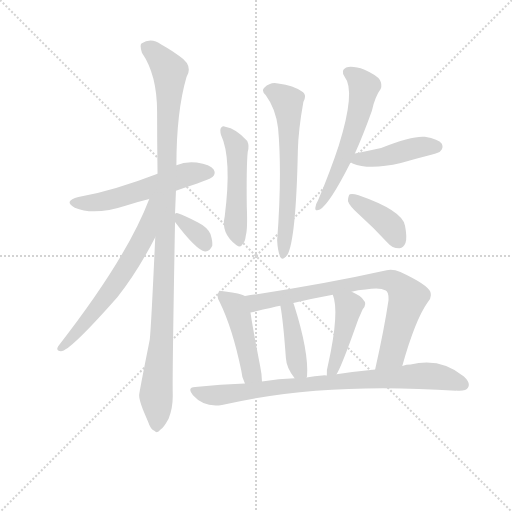
t = 0.00 s
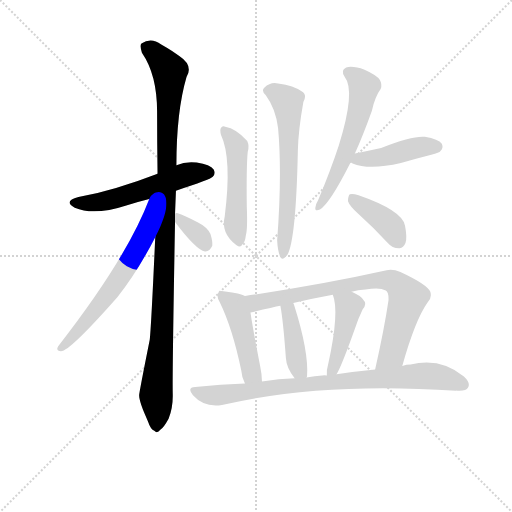
t = 2.03 s
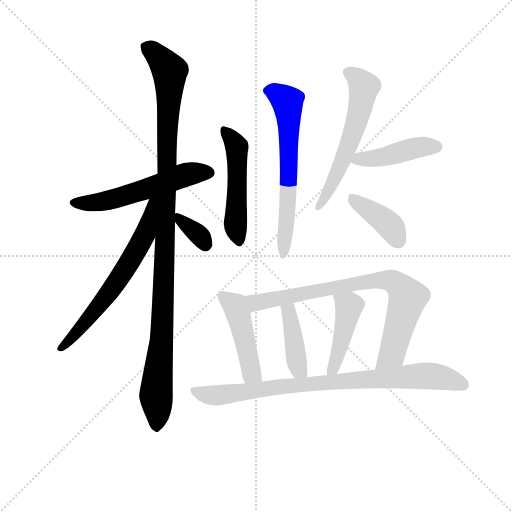
t = 4.06 s
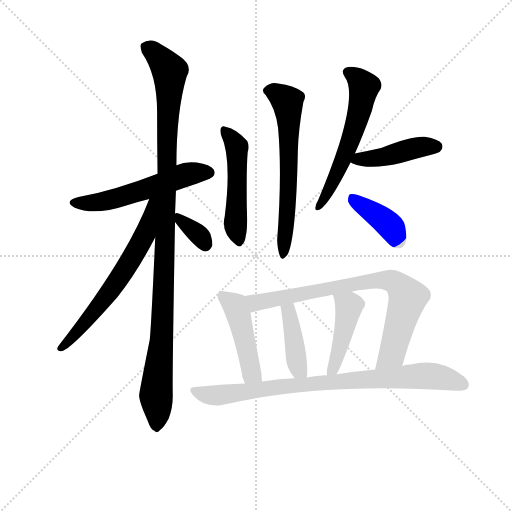
t = 6.09 s
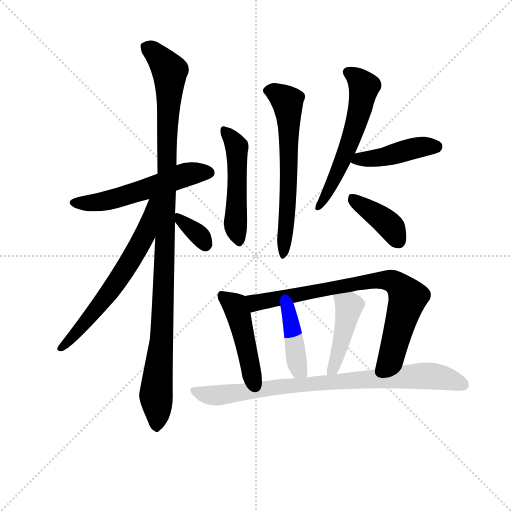
t = 8.12 s
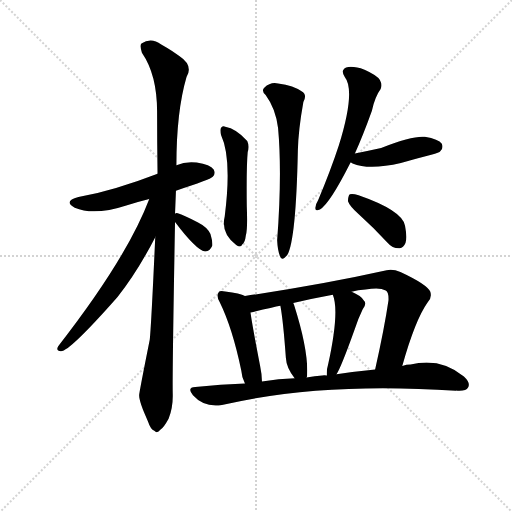
t = 10.15 s

The animated SVG that drew these frames (rendered in a browser with its animation timeline set to each time). Animation: 14 CSS @keyframes rules; one cycle of 10.15 s.

<svg version="1.1" viewBox="0 0 1024 1024" xmlns="http://www.w3.org/2000/svg">
  <g stroke="lightgray" stroke-dasharray="1,1" stroke-width="1" transform="scale(4, 4)">
    <line x1="0" y1="0" x2="256" y2="256"></line>
    <line x1="256" y1="0" x2="0" y2="256"></line>
    <line x1="128" y1="0" x2="128" y2="256"></line>
    <line x1="0" y1="128" x2="256" y2="128"></line>
  </g>
<g transform="scale(0.92, -0.92) translate(60, -900)">
   <style type="text/css">
    @keyframes keyframes0 {
      from {
       stroke: blue;
       stroke-dashoffset: 556;
       stroke-width: 128;
       }
       64% {
       animation-timing-function: step-end;
       stroke: blue;
       stroke-dashoffset: 0;
       stroke-width: 128;
       }
       to {
       stroke: black;
       stroke-width: 1024;
       }
       }
       #make-me-a-hanzi-animation-0 {
         animation: keyframes0 0.702474s both;
         animation-delay: 0.000000s;
         animation-timing-function: linear;
       }
    @keyframes keyframes1 {
      from {
       stroke: blue;
       stroke-dashoffset: 1100;
       stroke-width: 128;
       }
       78% {
       animation-timing-function: step-end;
       stroke: blue;
       stroke-dashoffset: 0;
       stroke-width: 128;
       }
       to {
       stroke: black;
       stroke-width: 1024;
       }
       }
       #make-me-a-hanzi-animation-1 {
         animation: keyframes1 1.145182s both;
         animation-delay: 0.702474s;
         animation-timing-function: linear;
       }
    @keyframes keyframes2 {
      from {
       stroke: blue;
       stroke-dashoffset: 645;
       stroke-width: 128;
       }
       68% {
       animation-timing-function: step-end;
       stroke: blue;
       stroke-dashoffset: 0;
       stroke-width: 128;
       }
       to {
       stroke: black;
       stroke-width: 1024;
       }
       }
       #make-me-a-hanzi-animation-2 {
         animation: keyframes2 0.774902s both;
         animation-delay: 1.847656s;
         animation-timing-function: linear;
       }
    @keyframes keyframes3 {
      from {
       stroke: blue;
       stroke-dashoffset: 347;
       stroke-width: 128;
       }
       53% {
       animation-timing-function: step-end;
       stroke: blue;
       stroke-dashoffset: 0;
       stroke-width: 128;
       }
       to {
       stroke: black;
       stroke-width: 1024;
       }
       }
       #make-me-a-hanzi-animation-3 {
         animation: keyframes3 0.532389s both;
         animation-delay: 2.622559s;
         animation-timing-function: linear;
       }
    @keyframes keyframes4 {
      from {
       stroke: blue;
       stroke-dashoffset: 505;
       stroke-width: 128;
       }
       62% {
       animation-timing-function: step-end;
       stroke: blue;
       stroke-dashoffset: 0;
       stroke-width: 128;
       }
       to {
       stroke: black;
       stroke-width: 1024;
       }
       }
       #make-me-a-hanzi-animation-4 {
         animation: keyframes4 0.660970s both;
         animation-delay: 3.154948s;
         animation-timing-function: linear;
       }
    @keyframes keyframes5 {
      from {
       stroke: blue;
       stroke-dashoffset: 641;
       stroke-width: 128;
       }
       68% {
       animation-timing-function: step-end;
       stroke: blue;
       stroke-dashoffset: 0;
       stroke-width: 128;
       }
       to {
       stroke: black;
       stroke-width: 1024;
       }
       }
       #make-me-a-hanzi-animation-5 {
         animation: keyframes5 0.771647s both;
         animation-delay: 3.815918s;
         animation-timing-function: linear;
       }
    @keyframes keyframes6 {
      from {
       stroke: blue;
       stroke-dashoffset: 583;
       stroke-width: 128;
       }
       65% {
       animation-timing-function: step-end;
       stroke: blue;
       stroke-dashoffset: 0;
       stroke-width: 128;
       }
       to {
       stroke: black;
       stroke-width: 1024;
       }
       }
       #make-me-a-hanzi-animation-6 {
         animation: keyframes6 0.724447s both;
         animation-delay: 4.587565s;
         animation-timing-function: linear;
       }
    @keyframes keyframes7 {
      from {
       stroke: blue;
       stroke-dashoffset: 442;
       stroke-width: 128;
       }
       59% {
       animation-timing-function: step-end;
       stroke: blue;
       stroke-dashoffset: 0;
       stroke-width: 128;
       }
       to {
       stroke: black;
       stroke-width: 1024;
       }
       }
       #make-me-a-hanzi-animation-7 {
         animation: keyframes7 0.609701s both;
         animation-delay: 5.312012s;
         animation-timing-function: linear;
       }
    @keyframes keyframes8 {
      from {
       stroke: blue;
       stroke-dashoffset: 398;
       stroke-width: 128;
       }
       56% {
       animation-timing-function: step-end;
       stroke: blue;
       stroke-dashoffset: 0;
       stroke-width: 128;
       }
       to {
       stroke: black;
       stroke-width: 1024;
       }
       }
       #make-me-a-hanzi-animation-8 {
         animation: keyframes8 0.573893s both;
         animation-delay: 5.921712s;
         animation-timing-function: linear;
       }
    @keyframes keyframes9 {
      from {
       stroke: blue;
       stroke-dashoffset: 462;
       stroke-width: 128;
       }
       60% {
       animation-timing-function: step-end;
       stroke: blue;
       stroke-dashoffset: 0;
       stroke-width: 128;
       }
       to {
       stroke: black;
       stroke-width: 1024;
       }
       }
       #make-me-a-hanzi-animation-9 {
         animation: keyframes9 0.625977s both;
         animation-delay: 6.495605s;
         animation-timing-function: linear;
       }
    @keyframes keyframes10 {
      from {
       stroke: blue;
       stroke-dashoffset: 790;
       stroke-width: 128;
       }
       72% {
       animation-timing-function: step-end;
       stroke: blue;
       stroke-dashoffset: 0;
       stroke-width: 128;
       }
       to {
       stroke: black;
       stroke-width: 1024;
       }
       }
       #make-me-a-hanzi-animation-10 {
         animation: keyframes10 0.892904s both;
         animation-delay: 7.121582s;
         animation-timing-function: linear;
       }
    @keyframes keyframes11 {
      from {
       stroke: blue;
       stroke-dashoffset: 415;
       stroke-width: 128;
       }
       57% {
       animation-timing-function: step-end;
       stroke: blue;
       stroke-dashoffset: 0;
       stroke-width: 128;
       }
       to {
       stroke: black;
       stroke-width: 1024;
       }
       }
       #make-me-a-hanzi-animation-11 {
         animation: keyframes11 0.587728s both;
         animation-delay: 8.014486s;
         animation-timing-function: linear;
       }
    @keyframes keyframes12 {
      from {
       stroke: blue;
       stroke-dashoffset: 445;
       stroke-width: 128;
       }
       59% {
       animation-timing-function: step-end;
       stroke: blue;
       stroke-dashoffset: 0;
       stroke-width: 128;
       }
       to {
       stroke: black;
       stroke-width: 1024;
       }
       }
       #make-me-a-hanzi-animation-12 {
         animation: keyframes12 0.612142s both;
         animation-delay: 8.602214s;
         animation-timing-function: linear;
       }
    @keyframes keyframes13 {
      from {
       stroke: blue;
       stroke-dashoffset: 846;
       stroke-width: 128;
       }
       73% {
       animation-timing-function: step-end;
       stroke: blue;
       stroke-dashoffset: 0;
       stroke-width: 128;
       }
       to {
       stroke: black;
       stroke-width: 1024;
       }
       }
       #make-me-a-hanzi-animation-13 {
         animation: keyframes13 0.938477s both;
         animation-delay: 9.214355s;
         animation-timing-function: linear;
       }
</style>
<path d="M 322.5 485.5 Q 397.5 509.5 402.5 515.5 Q 409.5 522.5 404.5 531.5 Q 397.5 541.5 367.5 546.5 Q 343.5 549.5 323.5 540.5 L 282.5 522.5 Q 189.5 486.5 110.5 471.5 Q 76.5 462.5 102.5 448.5 Q 144.5 430.5 214.5 453.5 Q 236.5 460.5 264.5 467.5 L 322.5 485.5 Z" fill="lightgray"></path> 
<path d="M 320.5 435.5 L 322.5 485.5 L 323.5 540.5 Q 323.5 657.5 345.5 732.5 Q 360.5 757.5 330.5 777.5 Q 315.5 789.5 290.5 803.5 Q 268.5 819.5 247.5 805.5 Q 243.5 801.5 248.5 785.5 Q 281.5 737.5 281.5 657.5 Q 281.5 591.5 282.5 522.5 L 277.5 384.5 Q 268.5 186.5 265.5 161.5 Q 241.5 41.5 242.5 40.5 Q 242.5 25.5 261.5 -15.5 Q 267.5 -33.5 275.5 -36.5 Q 281.5 -43.5 288.5 -34.5 Q 295.5 -30.5 306.5 -10.5 Q 316.5 14.5 315.5 44.5 Q 314.5 87.5 320.5 417.5 L 320.5 435.5 Z" fill="lightgray"></path> 
<path d="M 264.5 467.5 Q 215.5 338.5 66.5 147.5 Q 60.5 137.5 72.5 136.5 Q 91.5 136.5 195.5 254.5 Q 238.5 308.5 277.5 384.5 C 334.5 493.5 275.5 495.5 264.5 467.5 Z" fill="lightgray"></path> 
<path d="M 320.5 417.5 Q 366.5 356.5 385.5 353.5 Q 395.5 352.5 401.5 365.5 Q 402.5 375.5 397.5 391.5 Q 390.5 406.5 370.5 416.5 Q 339.5 432.5 326.5 436.5 Q 322.5 437.5 320.5 435.5 C 309.5 431.5 309.5 431.5 320.5 417.5 Z" fill="lightgray"></path> 
<path d="M 420.5 606.5 Q 444.5 555.5 428.5 429.5 Q 419.5 393.5 453.5 367.5 Q 463.5 360.5 466.5 368.5 Q 472.5 371.5 474.5 388.5 Q 478.5 401.5 476.5 451.5 Q 475.5 538.5 478.5 569.5 Q 482.5 582.5 477.5 593.5 Q 453.5 620.5 429.5 624.5 Q 425.5 627.5 420.5 622.5 Q 417.5 618.5 420.5 606.5 Z" fill="lightgray"></path> 
<path d="M 517.5 693.5 Q 539.5 663.5 544.5 621.5 Q 553.5 522.5 542.5 377.5 Q 543.5 355.5 548.5 343.5 Q 552.5 330.5 564.5 345.5 Q 583.5 378.5 587.5 572.5 Q 588.5 617.5 599.5 678.5 Q 608.5 694.5 595.5 701.5 Q 579.5 713.5 544.5 718.5 Q 528.5 722.5 514.5 709.5 Q 507.5 702.5 517.5 693.5 Z" fill="lightgray"></path> 
<path d="M 711.5 566.5 Q 729.5 606.5 748.5 659.5 Q 755.5 690.5 767.5 706.5 Q 771.5 716.5 765.5 726.5 Q 759.5 736.5 732.5 748.5 Q 707.5 757.5 692.5 753.5 Q 679.5 747.5 689.5 732.5 Q 713.5 702.5 676.5 583.5 Q 658.5 528.5 631.5 464.5 Q 625.5 454.5 625.5 448.5 Q 624.5 439.5 635.5 444.5 Q 656.5 456.5 701.5 545.5 L 701.5 546.5 L 711.5 566.5 Z" fill="lightgray"></path> 
<path d="M 701.5 546.5 Q 704.5 546.5 706.5 544.5 Q 742.5 529.5 811.5 545.5 Q 842.5 554.5 877.5 563.5 Q 895.5 567.5 897.5 571.5 Q 904.5 578.5 900.5 587.5 Q 893.5 597.5 863.5 602.5 Q 838.5 605.5 768.5 578.5 Q 741.5 572.5 711.5 566.5 C 682.5 560.5 673.5 557.5 701.5 546.5 Z" fill="lightgray"></path> 
<path d="M 720.5 433.5 Q 751.5 405.5 782.5 372.5 Q 792.5 360.5 807.5 360.5 Q 816.5 359.5 821.5 371.5 Q 825.5 383.5 820.5 409.5 Q 814.5 442.5 719.5 475.5 Q 706.5 479.5 700.5 477.5 Q 696.5 473.5 696.5 462.5 Q 699.5 452.5 720.5 433.5 Z" fill="lightgray"></path> 
<path d="M 472.5 256.5 Q 462.5 262.5 429.5 266.5 Q 417.5 269.5 415.5 264.5 Q 409.5 257.5 417.5 243.5 Q 445.5 186.5 464.5 94.5 Q 465.5 79.5 472.5 66.5 C 485.5 39.5 510.5 40.5 509.5 70.5 Q 509.5 85.5 505.5 104.5 Q 489.5 186.5 484.5 220.5 C 479.5 250.5 479.5 253.5 472.5 256.5 Z" fill="lightgray"></path> 
<path d="M 814.5 104.5 Q 842.5 204.5 869.5 242.5 Q 879.5 252.5 875.5 265.5 Q 868.5 281.5 810.5 308.5 Q 794.5 315.5 780.5 312.5 Q 641.5 281.5 472.5 256.5 C 442.5 252.5 455.5 213.5 484.5 220.5 Q 533.5 232.5 549.5 235.5 L 577.5 241.5 Q 619.5 251.5 663.5 259.5 L 704.5 265.5 Q 717.5 269.5 734.5 270.5 Q 765.5 276.5 778.5 268.5 Q 785.5 264.5 784.5 246.5 Q 775.5 185.5 755.5 96.5 C 748.5 67.5 806.5 75.5 814.5 104.5 Z" fill="lightgray"></path> 
<path d="M 606.5 79.5 Q 606.5 80.5 607.5 81.5 Q 611.5 135.5 579.5 236.5 Q 578.5 239.5 577.5 241.5 C 566.5 269.5 544.5 265.5 549.5 235.5 Q 555.5 204.5 561.5 121.5 Q 562.5 100.5 580.5 77.5 C 598.5 53.5 600.5 51.5 606.5 79.5 Z" fill="lightgray"></path> 
<path d="M 671.5 86.5 Q 681.5 101.5 711.5 185.5 Q 717.5 204.5 728.5 227.5 Q 738.5 240.5 730.5 247.5 Q 723.5 257.5 704.5 265.5 C 677.5 277.5 653.5 287.5 663.5 259.5 Q 678.5 223.5 653.5 108.5 Q 649.5 95.5 650.5 83.5 C 651.5 53.5 656.5 60.5 671.5 86.5 Z" fill="lightgray"></path> 
<path d="M 472.5 66.5 Q 420.5 65.5 364.5 58.5 Q 345.5 57.5 359.5 40.5 Q 383.5 13.5 422.5 19.5 Q 638.5 70.5 931.5 50.5 Q 932.5 51.5 934.5 50.5 Q 953.5 49.5 957.5 57.5 Q 963.5 67.5 948.5 81.5 Q 897.5 123.5 832.5 107.5 Q 823.5 107.5 814.5 104.5 L 755.5 96.5 Q 715.5 92.5 671.5 86.5 L 650.5 83.5 Q 644.5 84.5 640.5 83.5 Q 624.5 82.5 606.5 79.5 L 580.5 77.5 Q 546.5 76.5 509.5 70.5 L 472.5 66.5 Z" fill="lightgray"></path> 
      <clipPath id="make-me-a-hanzi-clip-0">
      <path d="M 322.5 485.5 Q 397.5 509.5 402.5 515.5 Q 409.5 522.5 404.5 531.5 Q 397.5 541.5 367.5 546.5 Q 343.5 549.5 323.5 540.5 L 282.5 522.5 Q 189.5 486.5 110.5 471.5 Q 76.5 462.5 102.5 448.5 Q 144.5 430.5 214.5 453.5 Q 236.5 460.5 264.5 467.5 L 322.5 485.5 Z" fill="lightgray"></path>
      </clipPath>
      <path clip-path="url(#make-me-a-hanzi-clip-0)" d="M 103.5 460.5 L 157.5 460.5 L 338.5 518.5 L 394.5 524.5 " fill="none" id="make-me-a-hanzi-animation-0" stroke-dasharray="428 856" stroke-linecap="round"></path>

      <clipPath id="make-me-a-hanzi-clip-1">
      <path d="M 320.5 435.5 L 322.5 485.5 L 323.5 540.5 Q 323.5 657.5 345.5 732.5 Q 360.5 757.5 330.5 777.5 Q 315.5 789.5 290.5 803.5 Q 268.5 819.5 247.5 805.5 Q 243.5 801.5 248.5 785.5 Q 281.5 737.5 281.5 657.5 Q 281.5 591.5 282.5 522.5 L 277.5 384.5 Q 268.5 186.5 265.5 161.5 Q 241.5 41.5 242.5 40.5 Q 242.5 25.5 261.5 -15.5 Q 267.5 -33.5 275.5 -36.5 Q 281.5 -43.5 288.5 -34.5 Q 295.5 -30.5 306.5 -10.5 Q 316.5 14.5 315.5 44.5 Q 314.5 87.5 320.5 417.5 L 320.5 435.5 Z" fill="lightgray"></path>
      </clipPath>
      <path clip-path="url(#make-me-a-hanzi-clip-1)" d="M 258.5 799.5 L 285.5 776.5 L 308.5 745.5 L 301.5 404.5 L 291.5 166.5 L 279.5 45.5 L 280.5 -23.5 " fill="none" id="make-me-a-hanzi-animation-1" stroke-dasharray="972 1944" stroke-linecap="round"></path>

      <clipPath id="make-me-a-hanzi-clip-2">
      <path d="M 264.5 467.5 Q 215.5 338.5 66.5 147.5 Q 60.5 137.5 72.5 136.5 Q 91.5 136.5 195.5 254.5 Q 238.5 308.5 277.5 384.5 C 334.5 493.5 275.5 495.5 264.5 467.5 Z" fill="lightgray"></path>
      </clipPath>
      <path clip-path="url(#make-me-a-hanzi-clip-2)" d="M 278.5 465.5 L 270.5 459.5 L 254.5 387.5 L 207.5 307.5 L 173.5 255.5 L 72.5 143.5 " fill="none" id="make-me-a-hanzi-animation-2" stroke-dasharray="517 1034" stroke-linecap="round"></path>

      <clipPath id="make-me-a-hanzi-clip-3">
      <path d="M 320.5 417.5 Q 366.5 356.5 385.5 353.5 Q 395.5 352.5 401.5 365.5 Q 402.5 375.5 397.5 391.5 Q 390.5 406.5 370.5 416.5 Q 339.5 432.5 326.5 436.5 Q 322.5 437.5 320.5 435.5 C 309.5 431.5 309.5 431.5 320.5 417.5 Z" fill="lightgray"></path>
      </clipPath>
      <path clip-path="url(#make-me-a-hanzi-clip-3)" d="M 324.5 431.5 L 336.5 414.5 L 372.5 389.5 L 386.5 367.5 " fill="none" id="make-me-a-hanzi-animation-3" stroke-dasharray="219 438" stroke-linecap="round"></path>

      <clipPath id="make-me-a-hanzi-clip-4">
      <path d="M 420.5 606.5 Q 444.5 555.5 428.5 429.5 Q 419.5 393.5 453.5 367.5 Q 463.5 360.5 466.5 368.5 Q 472.5 371.5 474.5 388.5 Q 478.5 401.5 476.5 451.5 Q 475.5 538.5 478.5 569.5 Q 482.5 582.5 477.5 593.5 Q 453.5 620.5 429.5 624.5 Q 425.5 627.5 420.5 622.5 Q 417.5 618.5 420.5 606.5 Z" fill="lightgray"></path>
      </clipPath>
      <path clip-path="url(#make-me-a-hanzi-clip-4)" d="M 426.5 617.5 L 455.5 579.5 L 451.5 411.5 L 459.5 379.5 " fill="none" id="make-me-a-hanzi-animation-4" stroke-dasharray="377 754" stroke-linecap="round"></path>

      <clipPath id="make-me-a-hanzi-clip-5">
      <path d="M 517.5 693.5 Q 539.5 663.5 544.5 621.5 Q 553.5 522.5 542.5 377.5 Q 543.5 355.5 548.5 343.5 Q 552.5 330.5 564.5 345.5 Q 583.5 378.5 587.5 572.5 Q 588.5 617.5 599.5 678.5 Q 608.5 694.5 595.5 701.5 Q 579.5 713.5 544.5 718.5 Q 528.5 722.5 514.5 709.5 Q 507.5 702.5 517.5 693.5 Z" fill="lightgray"></path>
      </clipPath>
      <path clip-path="url(#make-me-a-hanzi-clip-5)" d="M 521.5 702.5 L 548.5 693.5 L 565.5 678.5 L 568.5 513.5 L 556.5 345.5 " fill="none" id="make-me-a-hanzi-animation-5" stroke-dasharray="513 1026" stroke-linecap="round"></path>

      <clipPath id="make-me-a-hanzi-clip-6">
      <path d="M 711.5 566.5 Q 729.5 606.5 748.5 659.5 Q 755.5 690.5 767.5 706.5 Q 771.5 716.5 765.5 726.5 Q 759.5 736.5 732.5 748.5 Q 707.5 757.5 692.5 753.5 Q 679.5 747.5 689.5 732.5 Q 713.5 702.5 676.5 583.5 Q 658.5 528.5 631.5 464.5 Q 625.5 454.5 625.5 448.5 Q 624.5 439.5 635.5 444.5 Q 656.5 456.5 701.5 545.5 L 701.5 546.5 L 711.5 566.5 Z" fill="lightgray"></path>
      </clipPath>
      <path clip-path="url(#make-me-a-hanzi-clip-6)" d="M 697.5 742.5 L 731.5 711.5 L 722.5 660.5 L 673.5 521.5 L 632.5 450.5 " fill="none" id="make-me-a-hanzi-animation-6" stroke-dasharray="455 910" stroke-linecap="round"></path>

      <clipPath id="make-me-a-hanzi-clip-7">
      <path d="M 701.5 546.5 Q 704.5 546.5 706.5 544.5 Q 742.5 529.5 811.5 545.5 Q 842.5 554.5 877.5 563.5 Q 895.5 567.5 897.5 571.5 Q 904.5 578.5 900.5 587.5 Q 893.5 597.5 863.5 602.5 Q 838.5 605.5 768.5 578.5 Q 741.5 572.5 711.5 566.5 C 682.5 560.5 673.5 557.5 701.5 546.5 Z" fill="lightgray"></path>
      </clipPath>
      <path clip-path="url(#make-me-a-hanzi-clip-7)" d="M 706.5 550.5 L 780.5 560.5 L 858.5 581.5 L 889.5 581.5 " fill="none" id="make-me-a-hanzi-animation-7" stroke-dasharray="314 628" stroke-linecap="round"></path>

      <clipPath id="make-me-a-hanzi-clip-8">
      <path d="M 720.5 433.5 Q 751.5 405.5 782.5 372.5 Q 792.5 360.5 807.5 360.5 Q 816.5 359.5 821.5 371.5 Q 825.5 383.5 820.5 409.5 Q 814.5 442.5 719.5 475.5 Q 706.5 479.5 700.5 477.5 Q 696.5 473.5 696.5 462.5 Q 699.5 452.5 720.5 433.5 Z" fill="lightgray"></path>
      </clipPath>
      <path clip-path="url(#make-me-a-hanzi-clip-8)" d="M 704.5 468.5 L 781.5 415.5 L 807.5 374.5 " fill="none" id="make-me-a-hanzi-animation-8" stroke-dasharray="270 540" stroke-linecap="round"></path>

      <clipPath id="make-me-a-hanzi-clip-9">
      <path d="M 472.5 256.5 Q 462.5 262.5 429.5 266.5 Q 417.5 269.5 415.5 264.5 Q 409.5 257.5 417.5 243.5 Q 445.5 186.5 464.5 94.5 Q 465.5 79.5 472.5 66.5 C 485.5 39.5 510.5 40.5 509.5 70.5 Q 509.5 85.5 505.5 104.5 Q 489.5 186.5 484.5 220.5 C 479.5 250.5 479.5 253.5 472.5 256.5 Z" fill="lightgray"></path>
      </clipPath>
      <path clip-path="url(#make-me-a-hanzi-clip-9)" d="M 423.5 257.5 L 453.5 230.5 L 486.5 89.5 L 502.5 75.5 " fill="none" id="make-me-a-hanzi-animation-9" stroke-dasharray="334 668" stroke-linecap="round"></path>

      <clipPath id="make-me-a-hanzi-clip-10">
      <path d="M 814.5 104.5 Q 842.5 204.5 869.5 242.5 Q 879.5 252.5 875.5 265.5 Q 868.5 281.5 810.5 308.5 Q 794.5 315.5 780.5 312.5 Q 641.5 281.5 472.5 256.5 C 442.5 252.5 455.5 213.5 484.5 220.5 Q 533.5 232.5 549.5 235.5 L 577.5 241.5 Q 619.5 251.5 663.5 259.5 L 704.5 265.5 Q 717.5 269.5 734.5 270.5 Q 765.5 276.5 778.5 268.5 Q 785.5 264.5 784.5 246.5 Q 775.5 185.5 755.5 96.5 C 748.5 67.5 806.5 75.5 814.5 104.5 Z" fill="lightgray"></path>
      </clipPath>
      <path clip-path="url(#make-me-a-hanzi-clip-10)" d="M 481.5 252.5 L 492.5 243.5 L 506.5 243.5 L 733.5 287.5 L 795.5 287.5 L 808.5 278.5 L 825.5 249.5 L 791.5 130.5 L 761.5 104.5 " fill="none" id="make-me-a-hanzi-animation-10" stroke-dasharray="662 1324" stroke-linecap="round"></path>

      <clipPath id="make-me-a-hanzi-clip-11">
      <path d="M 606.5 79.5 Q 606.5 80.5 607.5 81.5 Q 611.5 135.5 579.5 236.5 Q 578.5 239.5 577.5 241.5 C 566.5 269.5 544.5 265.5 549.5 235.5 Q 555.5 204.5 561.5 121.5 Q 562.5 100.5 580.5 77.5 C 598.5 53.5 600.5 51.5 606.5 79.5 Z" fill="lightgray"></path>
      </clipPath>
      <path clip-path="url(#make-me-a-hanzi-clip-11)" d="M 557.5 232.5 L 569.5 222.5 L 585.5 108.5 L 599.5 84.5 " fill="none" id="make-me-a-hanzi-animation-11" stroke-dasharray="287 574" stroke-linecap="round"></path>

      <clipPath id="make-me-a-hanzi-clip-12">
      <path d="M 671.5 86.5 Q 681.5 101.5 711.5 185.5 Q 717.5 204.5 728.5 227.5 Q 738.5 240.5 730.5 247.5 Q 723.5 257.5 704.5 265.5 C 677.5 277.5 653.5 287.5 663.5 259.5 Q 678.5 223.5 653.5 108.5 Q 649.5 95.5 650.5 83.5 C 651.5 53.5 656.5 60.5 671.5 86.5 Z" fill="lightgray"></path>
      </clipPath>
      <path clip-path="url(#make-me-a-hanzi-clip-12)" d="M 670.5 257.5 L 698.5 232.5 L 673.5 124.5 L 663.5 97.5 L 654.5 89.5 " fill="none" id="make-me-a-hanzi-animation-12" stroke-dasharray="317 634" stroke-linecap="round"></path>

      <clipPath id="make-me-a-hanzi-clip-13">
      <path d="M 472.5 66.5 Q 420.5 65.5 364.5 58.5 Q 345.5 57.5 359.5 40.5 Q 383.5 13.5 422.5 19.5 Q 638.5 70.5 931.5 50.5 Q 932.5 51.5 934.5 50.5 Q 953.5 49.5 957.5 57.5 Q 963.5 67.5 948.5 81.5 Q 897.5 123.5 832.5 107.5 Q 823.5 107.5 814.5 104.5 L 755.5 96.5 Q 715.5 92.5 671.5 86.5 L 650.5 83.5 Q 644.5 84.5 640.5 83.5 Q 624.5 82.5 606.5 79.5 L 580.5 77.5 Q 546.5 76.5 509.5 70.5 L 472.5 66.5 Z" fill="lightgray"></path>
      </clipPath>
      <path clip-path="url(#make-me-a-hanzi-clip-13)" d="M 362.5 49.5 L 413.5 40.5 L 547.5 59.5 L 858.5 83.5 L 917.5 75.5 L 946.5 63.5 " fill="none" id="make-me-a-hanzi-animation-13" stroke-dasharray="718 1436" stroke-linecap="round"></path>

</g>
</svg>
